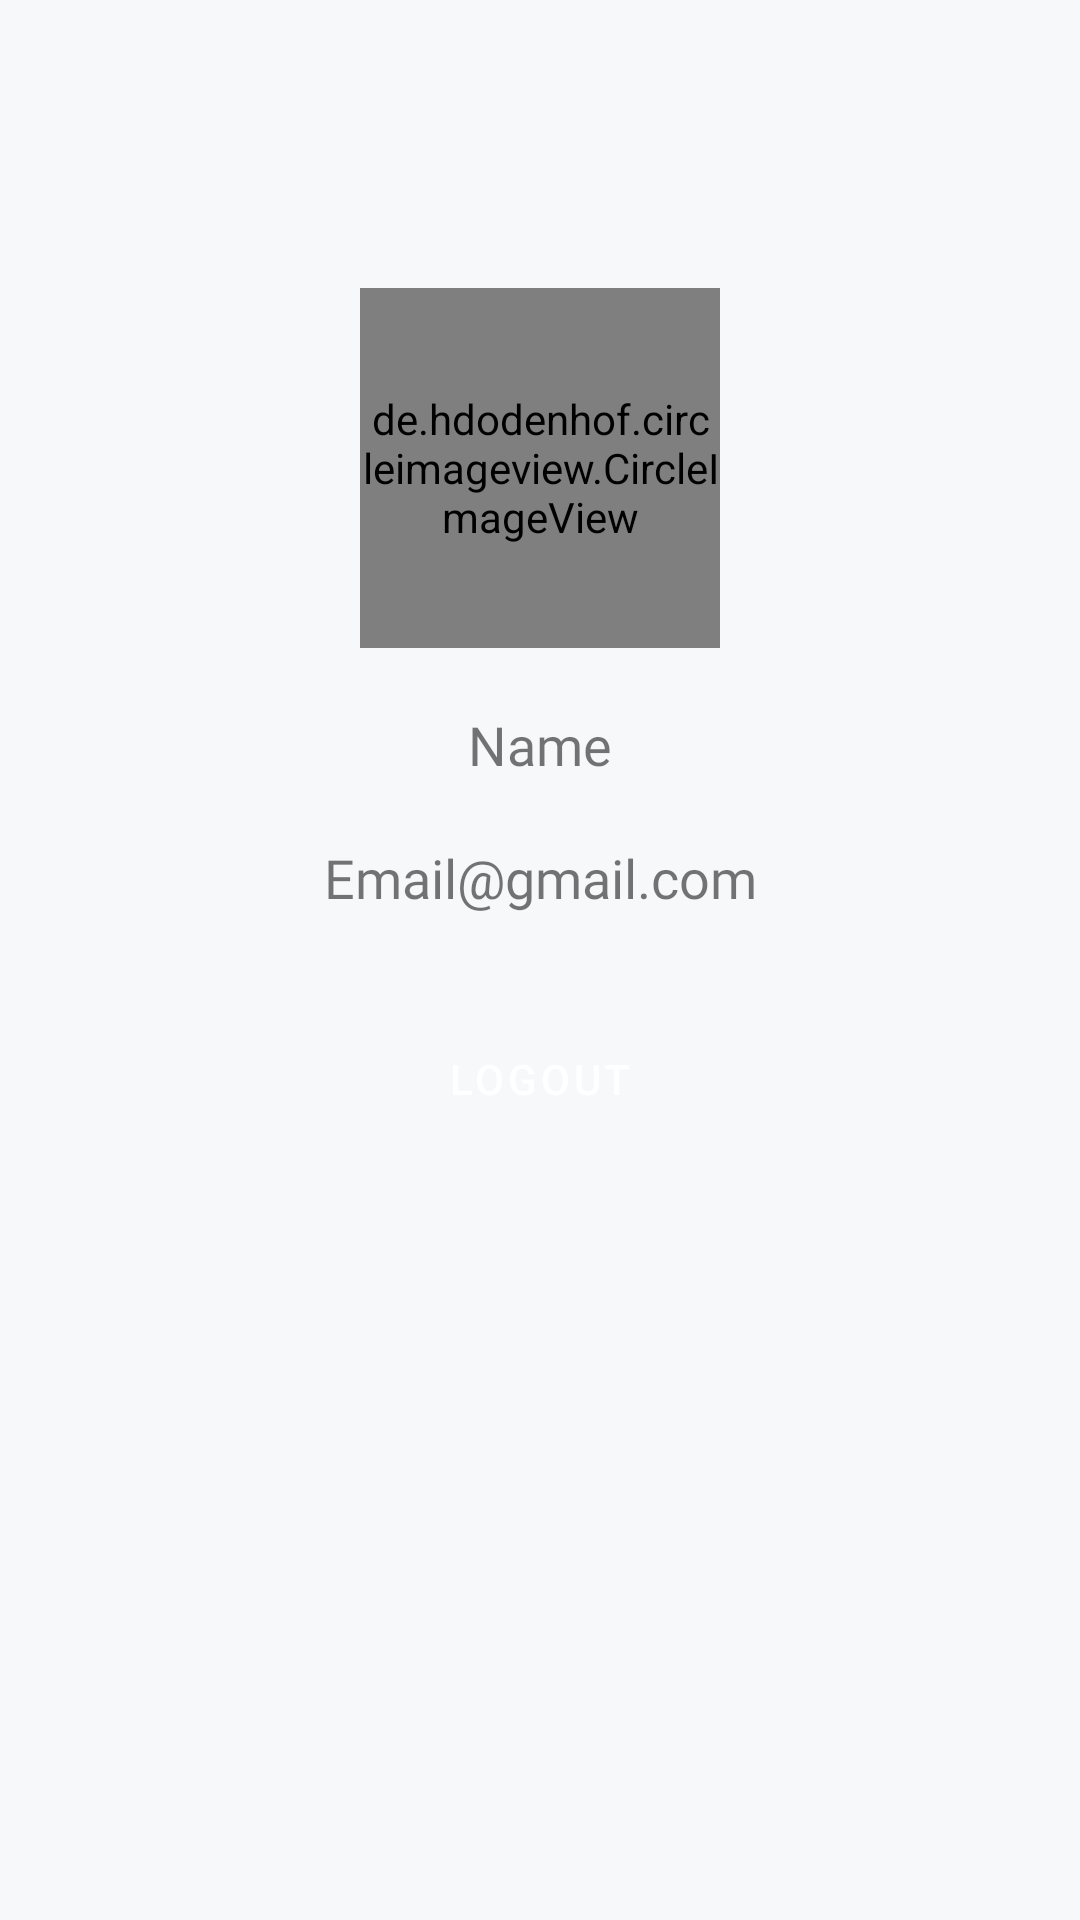

Write the Android layout XML for this screen, with the resource values it uses.
<!-- AndroidManifest.xml: application theme Theme.Nesion -->
<!-- res/layout/fragment_profile.xml -->
<?xml version="1.0" encoding="utf-8"?>
<androidx.constraintlayout.widget.ConstraintLayout
    xmlns:android="http://schemas.android.com/apk/res/android"
    xmlns:app="http://schemas.android.com/apk/res-auto"
    xmlns:tools="http://schemas.android.com/tools"
    android:layout_width="match_parent"
    android:layout_height="match_parent"
    tools:context=".presentation.home.profile.ProfileFragment">

    <com.google.android.material.appbar.MaterialToolbar
        android:id="@+id/toolbar_profile"
        android:layout_width="match_parent"
        android:layout_height="wrap_content"
        android:background="@color/color_bg_default"
        app:layout_constraintTop_toTopOf="parent">
        <LinearLayout
            android:layout_width="match_parent"
            android:layout_height="match_parent"
            android:layout_marginHorizontal="20dp"
            android:orientation="horizontal">
            <ImageButton
                android:contentDescription="@string/back_button"
                android:id="@+id/btn_back_profile"
                android:layout_width="30dp"
                android:layout_gravity="center_vertical"
                android:layout_height="30dp"
                android:layout_marginEnd="10dp"
                android:background="@drawable/ic_left_arrow"/>

        </LinearLayout>
    </com.google.android.material.appbar.MaterialToolbar>

    <androidx.constraintlayout.widget.ConstraintLayout
        android:layout_width="match_parent"
        android:layout_height="0dp"
        android:background="@color/color_bg_default"
        android:paddingHorizontal="@dimen/vertical_space_16"
        app:layout_constraintBottom_toBottomOf="parent"
        app:layout_constraintTop_toBottomOf="@+id/toolbar_profile">

        <de.hdodenhof.circleimageview.CircleImageView
            android:id="@+id/img_profile"
            android:layout_width="120dp"
            android:layout_height="120dp"
            android:layout_marginTop="40dp"
            android:src="@mipmap/ic_launcher"
            app:layout_constraintEnd_toEndOf="parent"
            app:layout_constraintStart_toStartOf="parent"
            app:layout_constraintTop_toTopOf="parent" />

        <TextView
            android:id="@+id/txt_title_profile"
            android:layout_width="wrap_content"
            android:layout_height="wrap_content"
            android:text="@string/txt_title_profile"
            android:textSize="@dimen/vertical_space_18"
            android:fontFamily="@font/poppins_bold"
            android:layout_marginTop="@dimen/vertical_space_20"
            app:layout_constraintTop_toBottomOf="@+id/img_profile"
            app:layout_constraintStart_toStartOf="parent"
            app:layout_constraintEnd_toEndOf="parent"/>

        <TextView
            android:id="@+id/txt_email_profile"
            android:layout_width="wrap_content"
            android:layout_height="wrap_content"
            android:text="@string/txt_email_profile"
            android:textSize="@dimen/vertical_space_18"
            android:fontFamily="@font/poppins_medium"
            android:layout_marginTop="@dimen/vertical_space_20"
            app:layout_constraintEnd_toEndOf="parent"
            app:layout_constraintStart_toStartOf="parent"
            app:layout_constraintTop_toBottomOf="@id/txt_title_profile" />


        <com.google.android.material.button.MaterialButton
            android:id="@+id/btn_log_out"
            android:layout_width="200dp"
            android:layout_height="50dp"
            android:layout_marginTop="@dimen/vertical_space_30"
            android:background="@drawable/bg_button_submit"
            android:contentDescription="@string/txt_content_logout"
            android:text="@string/txt_logout_profile"
            app:layout_constraintEnd_toEndOf="parent"
            app:layout_constraintStart_toStartOf="parent"
            app:layout_constraintTop_toBottomOf="@id/txt_email_profile" />

    </androidx.constraintlayout.widget.ConstraintLayout>

</androidx.constraintlayout.widget.ConstraintLayout>
<!-- resources referenced by this layout -->
<resources>
  <color name="color_bg_default">#F6F8FA</color>
  <dimen name="vertical_space_16">16dp</dimen>
  <dimen name="vertical_space_18">18dp</dimen>
  <dimen name="vertical_space_20">20dp</dimen>
  <dimen name="vertical_space_30">30dp</dimen>
  <string name="back_button">back button</string>
  <string name="txt_content_logout">press btn if you want to logout account</string>
  <string name="txt_email_profile">Email@gmail.com</string>
  <string name="txt_logout_profile">LOGOUT</string>
  <string name="txt_title_profile">Name</string>
  <style name="Theme.Nesion" parent="Theme.MaterialComponents.DayNight.NoActionBar">
          
          <item name="colorPrimary">@color/purple_500</item>
          <item name="colorPrimaryVariant">@color/purple_700</item>
          <item name="colorOnPrimary">@color/white</item>
          
          <item name="colorSecondary">@color/teal_200</item>
          <item name="colorSecondaryVariant">@color/teal_700</item>
          <item name="colorOnSecondary">@color/black</item>
          
          <item name="android:statusBarColor" tools:targetApi="l">@android:color/darker_gray</item>
          
          <item name="floatingActionButtonStyle">@style/FabStyle</item>
      </style>
  <color name="purple_500">#FF6200EE</color>
  <color name="purple_700">#FF3700B3</color>
  <color name="white">#FFFFFFFF</color>
  <color name="teal_200">#FF03DAC5</color>
  <color name="teal_700">#FF018786</color>
  <color name="black">#FF000000</color>
  <style name="FabStyle" parent="Widget.Design.FloatingActionButton">
          <item name="shapeAppearanceOverlay">@style/FabRectangleRadius</item>
      </style>
  <style name="FabRectangleRadius" parent="ShapeAppearance.MaterialComponents.SmallComponent">
          <item name="cornerSize">50%</item>
          <item name="color">@color/dark_gray</item>
      </style>
  <color name="dark_gray">#3B3B3B</color>
</resources>
